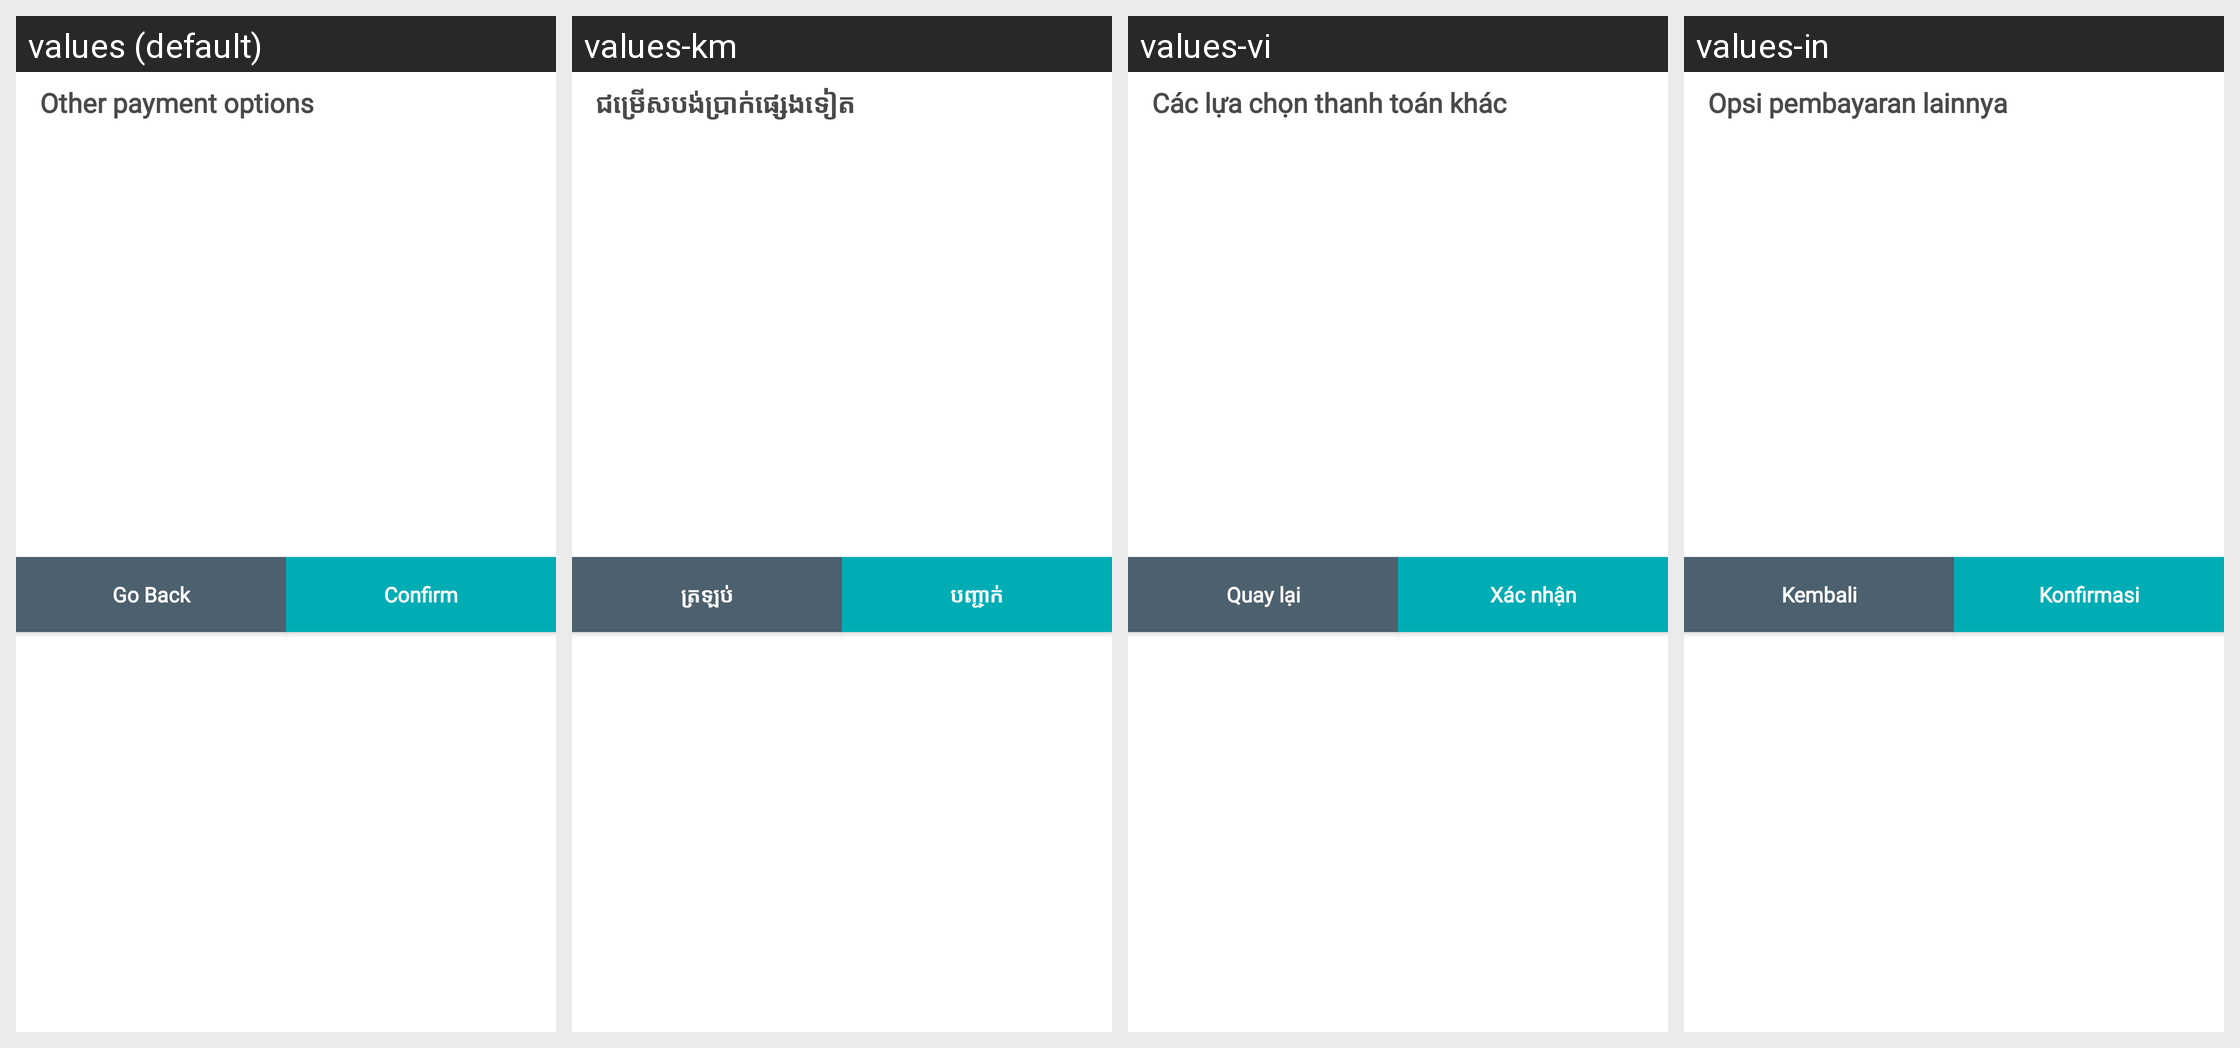

Locale-by-locale string values for the Android screen shown in this grid:
Android screen res/layout/dialog_payment_others.xml rendered under 4 locales, left to right: values (default), values-km, values-vi, values-in. Device: Nexus 5 (rendered at 1080×1920; each locale shown at half size, 540×960, under a caption strip naming it); theme AppTheme.
Other locales in the repository, not shown: values-es.
Strings drawn on this screen, with the default value and each locale's value (text and hints the layout hard-codes, and strings that could not be matched under every locale, appear in the picture but are not listed):

other_payment_options
  values: Other payment options
  values-km: ជម្រើសបង់ប្រាក់ផ្សេងទៀត
  values-vi: Các lựa chọn thanh toán khác
  values-in: Opsi pembayaran lainnya

goBack
  values: Go Back
  values-km: ត្រឡប់
  values-vi: Quay lại
  values-in: Kembali

confirm
  values: Confirm
  values-km: បញ្ជាក់
  values-vi: Xác nhận
  values-in: Konfirmasi
